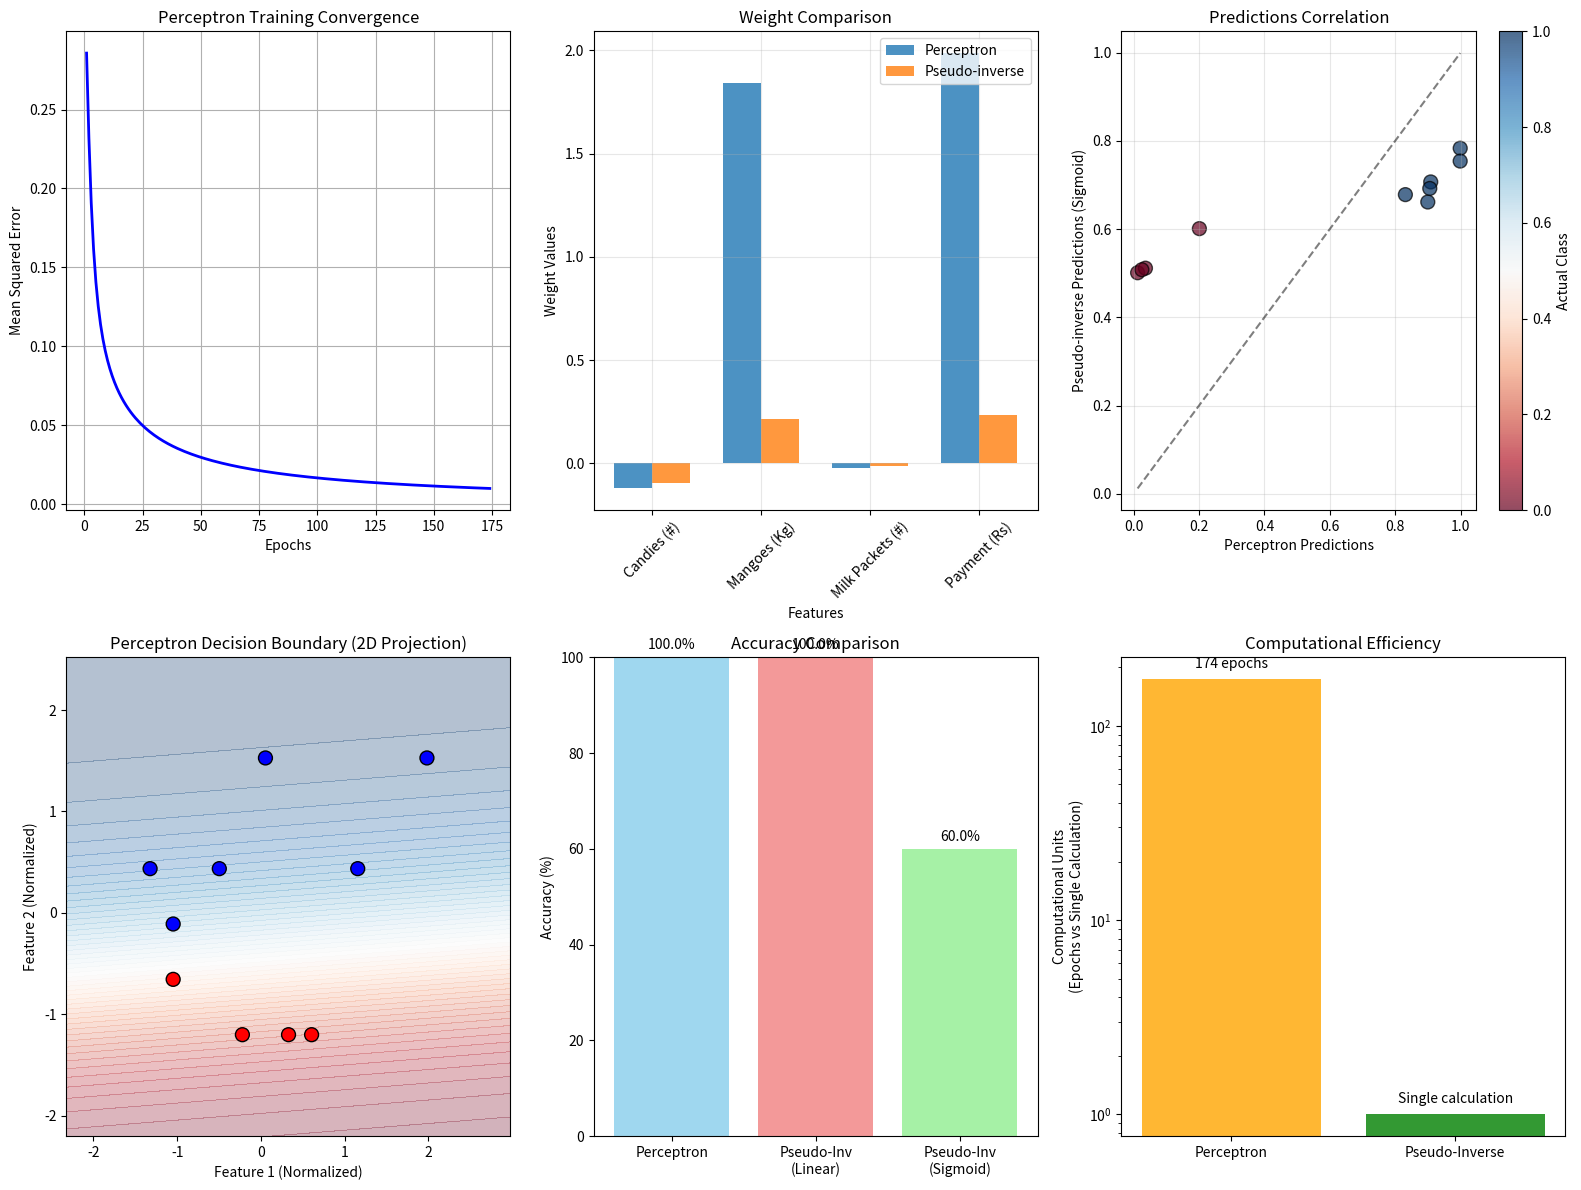

This figure's Python source:
# A7: Pseudo-inverse Matrix Solution Comparison
import numpy as np
import matplotlib.pyplot as plt

def sigmoid_activation(x):
    """Sigmoid activation function"""
    return 1 / (1 + np.exp(-np.clip(x, -500, 500)))

class PseudoInverseClassifier:
    def __init__(self):
        self.weights = None
        self.X_pinv = None

    def fit(self, X, y):
        """Fit using pseudo-inverse (Moore-Penrose inverse)"""
        # Add bias column to X
        X_with_bias = np.column_stack([np.ones(X.shape[0]), X])

        # Calculate pseudo-inverse
        self.X_pinv = np.linalg.pinv(X_with_bias)

        # Calculate weights (including bias)
        weights_with_bias = np.dot(self.X_pinv, y)

        # Separate bias and weights
        self.bias = weights_with_bias[0]
        self.weights = weights_with_bias[1:]

    def predict(self, X):
        """Predict using linear combination (without activation)"""
        return np.dot(X, self.weights) + self.bias

    def predict_sigmoid(self, X):
        """Predict using sigmoid activation"""
        linear_output = self.predict(X)
        return sigmoid_activation(linear_output)

# Customer Perceptron class
class CustomerPerceptron:
    def __init__(self, input_size, learning_rate=0.1):
        self.weights = np.random.normal(0, 0.1, input_size)
        self.bias = np.random.normal(0, 0.1)
        self.learning_rate = learning_rate
        self.errors = []
        self.epoch_count = 0

    def predict(self, inputs):
        net_input = np.dot(inputs, self.weights) + self.bias
        return sigmoid_activation(net_input)

    def train(self, X, y, max_epochs=1000, convergence_error=0.01):
        X = np.array(X)
        y = np.array(y)

        for epoch in range(max_epochs):
            epoch_error = 0

            for i in range(len(X)):
                net_input = np.dot(X[i], self.weights) + self.bias
                predicted = sigmoid_activation(net_input)

                error = y[i] - predicted
                epoch_error += error**2

                # Gradient calculation
                sigmoid_output = sigmoid_activation(net_input)
                gradient = error * sigmoid_output * (1 - sigmoid_output)

                self.weights += self.learning_rate * gradient * X[i]
                self.bias += self.learning_rate * gradient

            mse = epoch_error / len(X)
            self.errors.append(mse)
            self.epoch_count = epoch + 1

            if mse <= convergence_error:
                break

def calculate_metrics(y_true, y_pred):
    """Calculate accuracy, precision, recall, F1-score"""
    y_pred_binary = (y_pred >= 0.5).astype(int)

    accuracy = np.mean(y_true == y_pred_binary) * 100

    # For binary classification
    tp = np.sum((y_true == 1) & (y_pred_binary == 1))
    fp = np.sum((y_true == 0) & (y_pred_binary == 1))
    tn = np.sum((y_true == 0) & (y_pred_binary == 0))
    fn = np.sum((y_true == 1) & (y_pred_binary == 0))

    precision = tp / (tp + fp) if (tp + fp) > 0 else 0
    recall = tp / (tp + fn) if (tp + fn) > 0 else 0
    f1_score = 2 * (precision * recall) / (precision + recall) if (precision + recall) > 0 else 0

    return accuracy, precision, recall, f1_score

def main():
    print("=" * 90)
    print("PERCEPTRON vs PSEUDO-INVERSE MATRIX COMPARISON")
    print("=" * 90)

    # Customer data
    customers = np.array([
        [20, 6, 2, 386],   # C_1 - Yes
        [16, 3, 6, 289],   # C_2 - Yes  
        [27, 6, 2, 393],   # C_3 - Yes
        [19, 1, 2, 110],   # C_4 - No
        [24, 4, 2, 280],   # C_5 - Yes
        [22, 1, 5, 167],   # C_6 - No
        [15, 4, 2, 271],   # C_7 - Yes
        [18, 4, 2, 274],   # C_8 - Yes
        [21, 1, 4, 148],   # C_9 - No
        [16, 2, 4, 198]    # C_10 - No
    ], dtype=float)

    labels = np.array([1, 1, 1, 0, 1, 0, 1, 1, 0, 0])

    feature_names = ['Candies (#)', 'Mangoes (Kg)', 'Milk Packets (#)', 'Payment (Rs)']

    # Normalize features
    X_mean = np.mean(customers, axis=0)
    X_std = np.std(customers, axis=0)
    X_normalized = (customers - X_mean) / X_std

    print("\nTraining both models...")
    print("-" * 50)

    # 1. Train Perceptron
    print("1. Training Perceptron with Gradient Descent...")
    perceptron = CustomerPerceptron(input_size=4, learning_rate=0.1)
    perceptron.train(X_normalized, labels, max_epochs=1000, convergence_error=0.01)

    perceptron_predictions = np.array([perceptron.predict(x) for x in X_normalized])
    perceptron_metrics = calculate_metrics(labels, perceptron_predictions)

    print(f"   Epochs to converge: {perceptron.epoch_count}")
    print(f"   Final weights: {perceptron.weights}")
    print(f"   Final bias: {perceptron.bias:.4f}")

    # 2. Train Pseudo-inverse
    print("\n2. Training Pseudo-inverse Matrix Solution...")
    pseudo_inv = PseudoInverseClassifier()
    pseudo_inv.fit(X_normalized, labels)

    pseudo_predictions_linear = pseudo_inv.predict(X_normalized)
    pseudo_predictions_sigmoid = pseudo_inv.predict_sigmoid(X_normalized)
    pseudo_metrics_linear = calculate_metrics(labels, pseudo_predictions_linear)
    pseudo_metrics_sigmoid = calculate_metrics(labels, pseudo_predictions_sigmoid)

    print(f"   Weights: {pseudo_inv.weights}")
    print(f"   Bias: {pseudo_inv.bias:.4f}")
    print(f"   Solution obtained instantly (no iterations needed)")

    # Detailed comparison
    print("\n" + "=" * 90)
    print("DETAILED COMPARISON")
    print("=" * 90)

    print("\nPrediction Results:")
    print("-" * 80)
    headers = ["Customer", "Actual", "Perceptron", "Pseudo-Inv Linear", "Pseudo-Inv Sigmoid"]
    print(f"{headers[0]:<12}{headers[1]:<8}{headers[2]:<12}{headers[3]:<18}{headers[4]:<18}")
    print("-" * 80)

    for i in range(len(customers)):
        print(f"C_{i+1:<11}{labels[i]:<8}{perceptron_predictions[i]:<12.4f}"
              f"{pseudo_predictions_linear[i]:<18.4f}{pseudo_predictions_sigmoid[i]:<18.4f}")

    # Metrics comparison
    print("\nPerformance Metrics:")
    print("-" * 60)
    metrics_names = ["Accuracy (%)", "Precision", "Recall", "F1-Score"]

    print(f"{'Metric':<15}{'Perceptron':<12}{'Pseudo-Inv (Linear)':<20}{'Pseudo-Inv (Sigmoid)':<20}")
    print("-" * 70)

    for i, metric in enumerate(metrics_names):
        print(f"{metric:<15}{perceptron_metrics[i]:<12.3f}"
              f"{pseudo_metrics_linear[i]:<20.3f}{pseudo_metrics_sigmoid[i]:<20.3f}")

    # Visualizations
    fig = plt.figure(figsize=(16, 12))

    # Plot 1: Training convergence (only for perceptron)
    ax1 = plt.subplot(2, 3, 1)
    plt.plot(range(1, len(perceptron.errors) + 1), perceptron.errors, 'b-', linewidth=2)
    plt.xlabel('Epochs')
    plt.ylabel('Mean Squared Error')
    plt.title('Perceptron Training Convergence')
    plt.grid(True)

    # Plot 2: Weights comparison
    ax2 = plt.subplot(2, 3, 2)
    x = np.arange(len(feature_names))
    width = 0.35

    plt.bar(x - width/2, perceptron.weights, width, label='Perceptron', alpha=0.8)
    plt.bar(x + width/2, pseudo_inv.weights, width, label='Pseudo-inverse', alpha=0.8)

    plt.xlabel('Features')
    plt.ylabel('Weight Values')
    plt.title('Weight Comparison')
    plt.xticks(x, feature_names, rotation=45)
    plt.legend()
    plt.grid(True, alpha=0.3)

    # Plot 3: Predictions comparison
    ax3 = plt.subplot(2, 3, 3)
    plt.scatter(perceptron_predictions, pseudo_predictions_sigmoid, 
               c=labels, cmap='RdBu', s=100, alpha=0.7, edgecolors='black')
    plt.xlabel('Perceptron Predictions')
    plt.ylabel('Pseudo-inverse Predictions (Sigmoid)')
    plt.title('Predictions Correlation')

    # Add diagonal line for perfect correlation
    min_val = min(min(perceptron_predictions), min(pseudo_predictions_sigmoid))
    max_val = max(max(perceptron_predictions), max(pseudo_predictions_sigmoid))
    plt.plot([min_val, max_val], [min_val, max_val], 'k--', alpha=0.5)
    plt.colorbar(label='Actual Class')
    plt.grid(True, alpha=0.3)

    # Plot 4: Decision boundaries comparison (simplified 2D projection)
    ax4 = plt.subplot(2, 3, 4)

    # Use first two normalized features for visualization
    X_2d = X_normalized[:, :2]

    # Create mesh
    h = 0.02
    x_min, x_max = X_2d[:, 0].min() - 1, X_2d[:, 0].max() + 1
    y_min, y_max = X_2d[:, 1].min() - 1, X_2d[:, 1].max() + 1
    xx, yy = np.meshgrid(np.arange(x_min, x_max, h), np.arange(y_min, y_max, h))

    # For visualization, create simplified 2D classifiers
    mesh_points = np.c_[xx.ravel(), yy.ravel(), np.zeros(xx.ravel().shape), np.zeros(xx.ravel().shape)]

    Z_perceptron = np.array([perceptron.predict(point) for point in mesh_points])
    Z_perceptron = Z_perceptron.reshape(xx.shape)

    plt.contourf(xx, yy, Z_perceptron, levels=50, alpha=0.3, cmap='RdBu')

    # Plot data points
    colors = ['red' if label == 0 else 'blue' for label in labels]
    plt.scatter(X_2d[:, 0], X_2d[:, 1], c=colors, s=100, edgecolors='black')

    plt.xlabel('Feature 1 (Normalized)')
    plt.ylabel('Feature 2 (Normalized)')
    plt.title('Perceptron Decision Boundary (2D Projection)')

    # Plot 5: Error analysis
    ax5 = plt.subplot(2, 3, 5)

    methods = ['Perceptron', 'Pseudo-Inv\n(Linear)', 'Pseudo-Inv\n(Sigmoid)']
    accuracies = [perceptron_metrics[0], pseudo_metrics_linear[0], pseudo_metrics_sigmoid[0]]
    colors = ['skyblue', 'lightcoral', 'lightgreen']

    bars = plt.bar(methods, accuracies, color=colors, alpha=0.8)
    plt.ylabel('Accuracy (%)')
    plt.title('Accuracy Comparison')
    plt.ylim(0, 100)

    # Add value labels on bars
    for bar, acc in zip(bars, accuracies):
        height = bar.get_height()
        plt.text(bar.get_x() + bar.get_width()/2., height + 1,
                f'{acc:.1f}%', ha='center', va='bottom')

    # Plot 6: Computational complexity
    ax6 = plt.subplot(2, 3, 6)

    methods = ['Perceptron', 'Pseudo-Inverse']
    times = [perceptron.epoch_count, 1]  # Pseudo-inverse is one-shot
    colors = ['orange', 'green']

    bars = plt.bar(methods, times, color=colors, alpha=0.8)
    plt.ylabel('Computational Units\n(Epochs vs Single Calculation)')
    plt.title('Computational Efficiency')
    plt.yscale('log')

    for bar, time in zip(bars, times):
        height = bar.get_height()
        label = f'{time} epochs' if time > 1 else 'Single calculation'
        plt.text(bar.get_x() + bar.get_width()/2., height * 1.1,
                label, ha='center', va='bottom', rotation=0)

    plt.tight_layout()
    plt.savefig('A7_perceptron_vs_pseudoinverse.png', dpi=300, bbox_inches='tight')
    plt.show()

    # Final analysis
    print("\n" + "=" * 90)
    print("ANALYSIS AND CONCLUSIONS")
    print("=" * 90)

    print("\nKey Differences:")
    print("-" * 20)
    print("1. COMPUTATIONAL APPROACH:")
    print("   • Perceptron: Iterative gradient descent")
    print("   • Pseudo-inverse: Direct matrix solution")

    print("\n2. CONVERGENCE:")
    print(f"   • Perceptron: Required {perceptron.epoch_count} epochs")
    print("   • Pseudo-inverse: Instant solution")

    print("\n3. ACTIVATION FUNCTION:")
    print("   • Perceptron: Built-in sigmoid activation")
    print("   • Pseudo-inverse: Linear (can add sigmoid post-processing)")

    print("\n4. PERFORMANCE:")
    perceptron_acc = perceptron_metrics[0]
    pseudo_sigmoid_acc = pseudo_metrics_sigmoid[0]

    if abs(perceptron_acc - pseudo_sigmoid_acc) < 5:
        print("   • Similar accuracy for both methods")
    elif perceptron_acc > pseudo_sigmoid_acc:
        print("   • Perceptron achieved slightly better accuracy")
    else:
        print("   • Pseudo-inverse achieved slightly better accuracy")

    print("\n5. ADVANTAGES:")
    print("   Perceptron:")
    print("   • Naturally handles non-linear activation")
    print("   • More biologically inspired")
    print("   • Can handle streaming data")
    print("\n   Pseudo-inverse:")
    print("   • Guaranteed global minimum for linear case")
    print("   • No hyperparameter tuning needed")
    print("   • Computationally efficient for small datasets")

    print("\n6. WHEN TO USE:")
    print("   • Perceptron: When you need non-linear activation and can afford iterations")
    print("   • Pseudo-inverse: When you need quick, simple linear solution")

if __name__ == "__main__":
    main()
